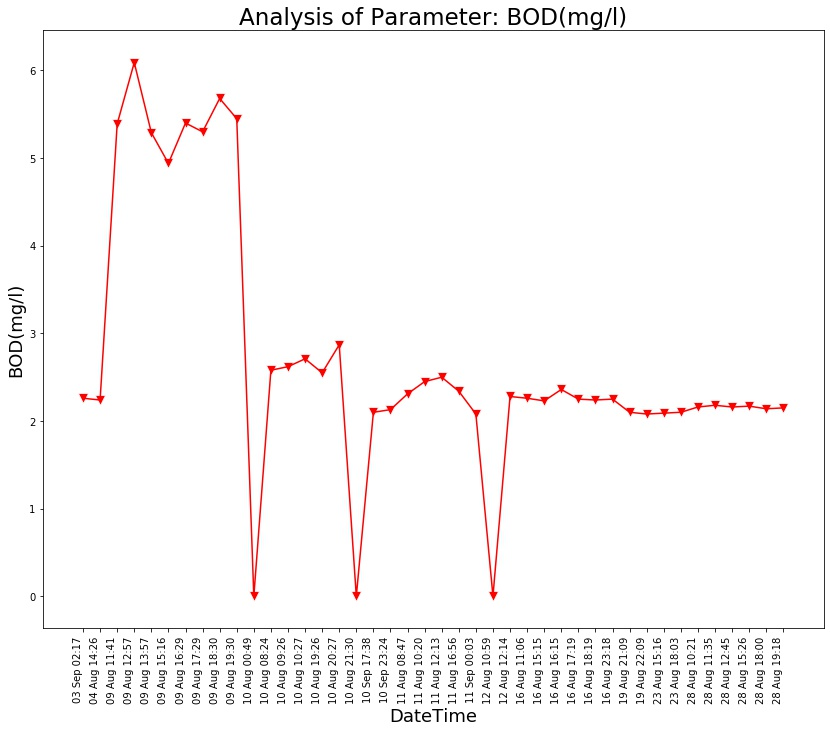

Source data for this figure (header and first rows):
Unnamed: 0, DateTime, Date, Time, BOD(mg/l)
0.0, 04 Aug 14:26, 04 Aug 2021, 14:26:24, 2.24
1.0, 09 Aug 11:41, 09 Aug 2021, 11:41:48, 5.39
2.0, 09 Aug 12:57, 09 Aug 2021, 12:57:04, 6.09
3.0, 09 Aug 13:57, 09 Aug 2021, 13:57:19, 5.29
4.0, 09 Aug 15:16, 09 Aug 2021, 15:16:19, 4.94
5.0, 09 Aug 16:29, 09 Aug 2021, 16:29:24, 5.4
6.0, 09 Aug 17:29, 09 Aug 2021, 17:29:51, 5.3
7.0, 09 Aug 18:30, 09 Aug 2021, 18:30:16, 5.68
8.0, 09 Aug 19:30, 09 Aug 2021, 19:30:40, 5.45
9.0, 10 Aug 00:49, 10 Aug 2021, 00:49:39, 0.0
10.0, 10 Aug 08:24, 10 Aug 2021, 08:24:01, 2.58
11.0, 10 Aug 09:26, 10 Aug 2021, 09:26:56, 2.62
12.0, 10 Aug 10:27, 10 Aug 2021, 10:27:28, 2.71
13.0, 10 Aug 19:26, 10 Aug 2021, 19:26:33, 2.55
14.0, 10 Aug 20:27, 10 Aug 2021, 20:27:03, 2.87
15.0, 10 Aug 21:30, 10 Aug 2021, 21:30:23, 0.0
16.0, 11 Aug 08:47, 11 Aug 2021, 08:47:06, 2.31
17.0, 11 Aug 10:20, 11 Aug 2021, 10:20:04, 2.45
18.0, 11 Aug 12:13, 11 Aug 2021, 12:13:36, 2.5
19.0, 11 Aug 16:56, 11 Aug 2021, 16:56:21, 2.34
20.0, 12 Aug 10:59, 12 Aug 2021, 10:59:37, 0.0
21.0, 12 Aug 12:14, 12 Aug 2021, 12:14:31, 2.28
22.0, 16 Aug 11:06, 16 Aug 2021, 11:06:03, 2.26
23.0, 16 Aug 15:15, 16 Aug 2021, 15:15:28, 2.23
24.0, 16 Aug 16:15, 16 Aug 2021, 16:15:54, 2.36
25.0, 16 Aug 17:19, 16 Aug 2021, 17:19:32, 2.25
26.0, 16 Aug 18:19, 16 Aug 2021, 18:19:53, 2.24
27.0, 16 Aug 23:18, 16 Aug 2021, 23:18:09, 2.25
28.0, 19 Aug 21:09, 19 Aug 2021, 21:09:25, 2.1
29.0, 19 Aug 22:09, 19 Aug 2021, 22:09:52, 2.08
30.0, 23 Aug 15:16, 23 Aug 2021, 15:16:38, 2.09
31.0, 23 Aug 18:03, 23 Aug 2021, 18:03:46, 2.1
32.0, 28 Aug 10:21, 28 Aug 2021, 10:21:18, 2.16
33.0, 28 Aug 11:35, 28 Aug 2021, 11:35:06, 2.18
34.0, 28 Aug 12:45, 28 Aug 2021, 12:45:39, 2.16
35.0, 28 Aug 15:26, 28 Aug 2021, 15:26:51, 2.17
36.0, 28 Aug 18:00, 28 Aug 2021, 18:00:08, 2.14
37.0, 28 Aug 19:18, 28 Aug 2021, 19:18:38, 2.15
, 03 Sep 02:17, 03 Sep 2021, 02:17:33, 2.26
, 10 Sep 17:38, 10 Sep 2021, 17:38:26, 2.1
, 10 Sep 23:24, 10 Sep 2021, 23:24:03, 2.13
, 11 Sep 00:03, 11 Sep 2021, 00:03:49, 2.08
